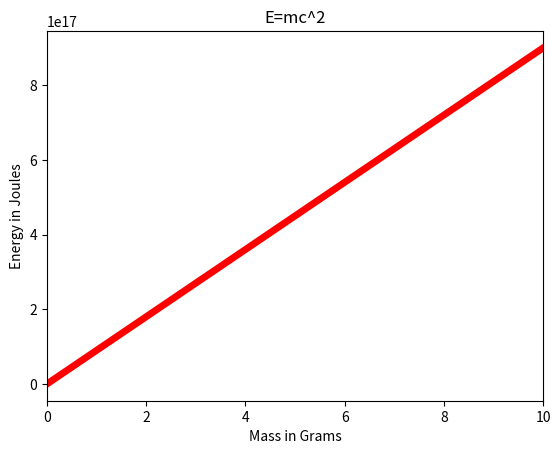
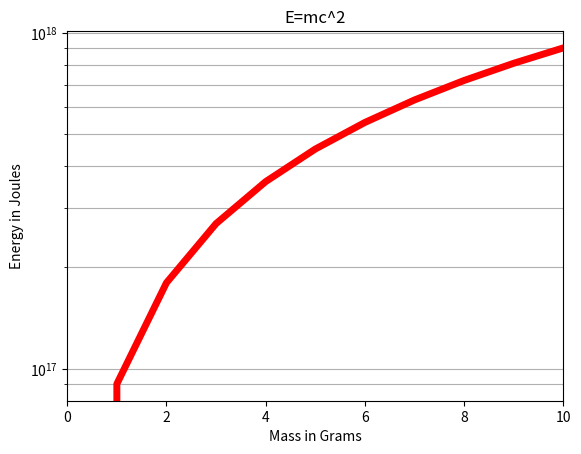
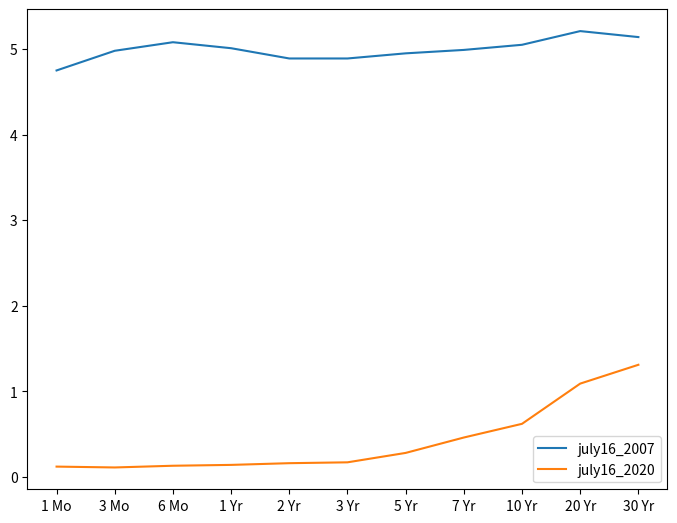
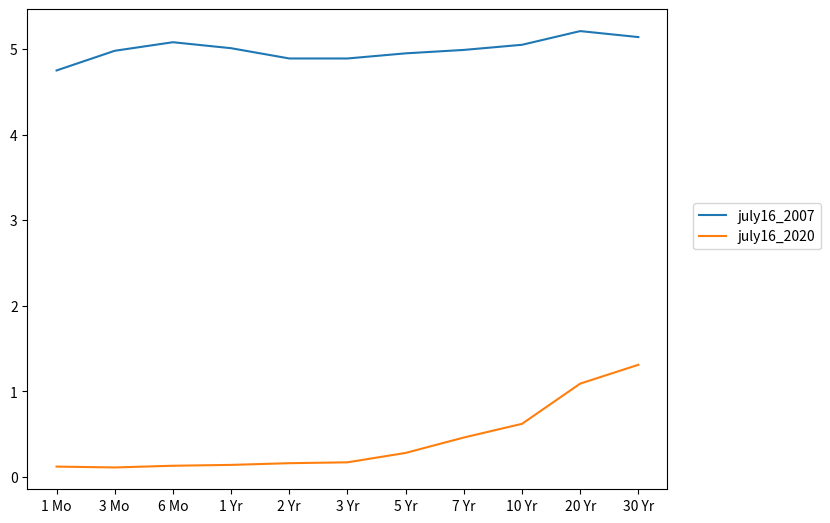
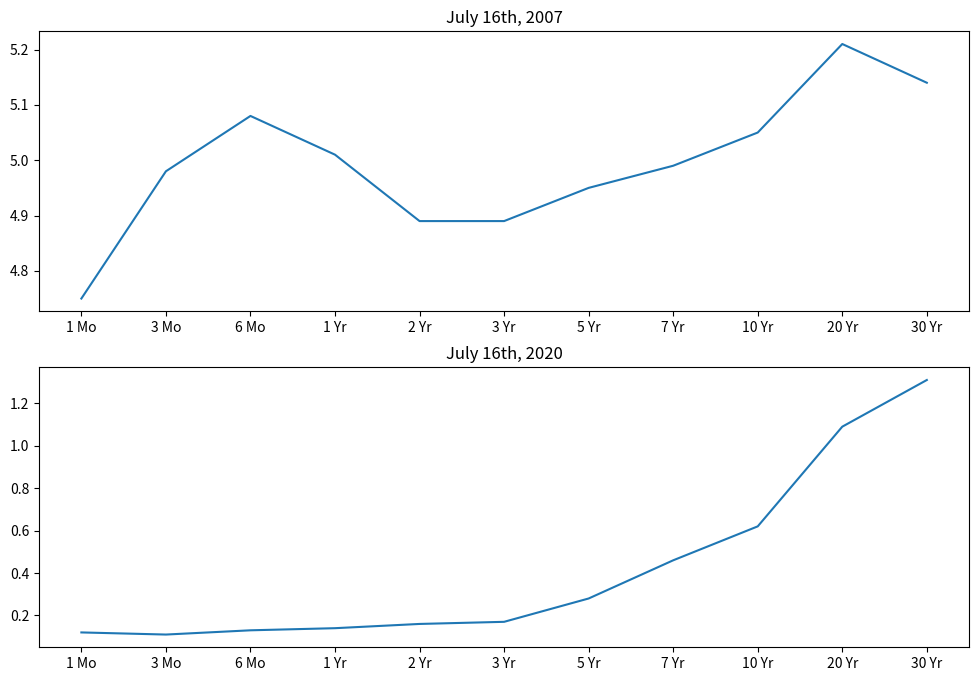
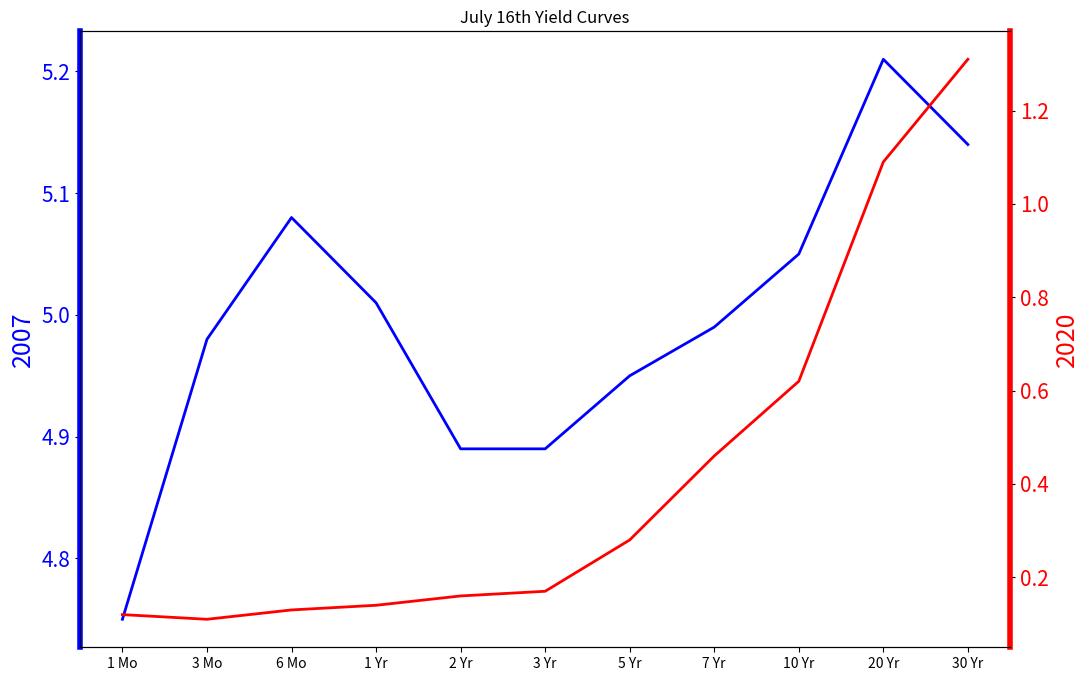

Source code (Python) for these figures, in order:
"""
Matplotlib Exercises
"""
from matplotlib.pyplot import (
    show,
    figure,
    plot,
    title,
    xlabel,
    ylabel,
    xlim,
    yscale,
    grid,
    legend,
    subplots,
    yticks,
)
from numpy import linspace

labels = [
    "1 Mo",
    "3 Mo",
    "6 Mo",
    "1 Yr",
    "2 Yr",
    "3 Yr",
    "5 Yr",
    "7 Yr",
    "10 Yr",
    "20 Yr",
    "30 Yr",
]
july16_2007 = [4.75, 4.98, 5.08, 5.01, 4.89, 4.89, 4.95, 4.99, 5.05, 5.21, 5.14]
july16_2020 = [0.12, 0.11, 0.13, 0.14, 0.16, 0.17, 0.28, 0.46, 0.62, 1.09, 1.31]


def main():
    """
    main wrapper function
    """
    mass = linspace(0, 10, 11)
    print(f"The array m should look like this: \n\n{mass}")
    clight = 3 * 10**8
    energy = mass * clight**2
    print(f"The array E should look like this: \n\n {energy}")

    figure()
    plot(mass, energy, color="red", lw=5)
    title("E=mc^2")
    xlabel("Mass in Grams")
    ylabel("Energy in Joules")
    xlim(0, 10)

    figure()
    plot(mass, energy, color="red", lw=5)
    title("E=mc^2")
    xlabel("Mass in Grams")
    ylabel("Energy in Joules")
    xlim(0, 10)
    yscale("log")
    grid(which="both", axis="y")

    fig = figure()
    axes = fig.add_axes([0, 0, 1, 1])
    axes.plot(labels, july16_2007, label="july16_2007")
    axes.plot(labels, july16_2020, label="july16_2020")
    legend()

    fig = figure()
    axes = fig.add_axes([0, 0, 1, 1])
    axes.plot(labels, july16_2007, label="july16_2007")
    axes.plot(labels, july16_2020, label="july16_2020")
    legend(loc=(1.04, 0.5))

    fig, axes = subplots(nrows=2, ncols=1, figsize=(12, 8))
    axes[0].plot(labels, july16_2007, label="july16_2007")
    axes[0].set_title("July 16th, 2007")
    axes[1].plot(labels, july16_2020, label="july16_2020")
    axes[1].set_title("July 16th, 2020")

    fig, ax1 = subplots(figsize=(12, 8))
    ax1.plot(labels, july16_2007, lw=2, color="blue")
    ax1.set_ylabel("2007", fontsize=18, color="blue")
    ax1.spines["left"].set_color("blue")
    ax1.spines["left"].set_linewidth(4)
    for label in ax1.get_yticklabels():
        label.set_color("blue")
    yticks(fontsize=15)
    ax2 = ax1.twinx()
    ax2.plot(labels, july16_2020, lw=2, color="red")
    ax2.set_ylabel("2020", fontsize=18, color="red")
    ax2.spines["right"].set_color("red")
    ax2.spines["right"].set_linewidth(4)
    for label in ax2.get_yticklabels():
        label.set_color("red")
    ax1.set_title("July 16th Yield Curves")
    yticks(fontsize=15)


if __name__ == "__main__":
    main()
    show()
